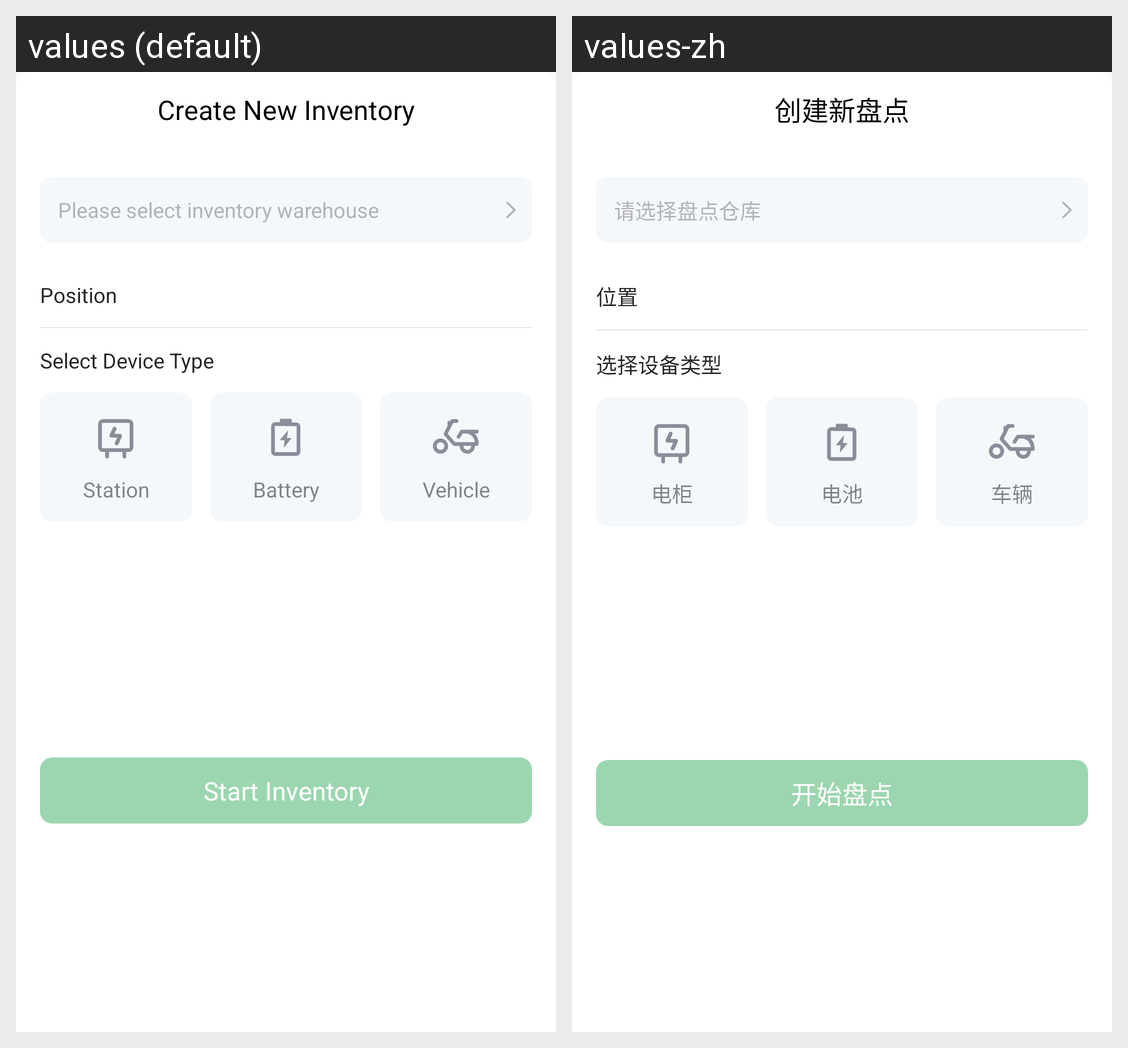

Here is an Android app screen in its default locale and in the app's own translations. Write out the translated-string differences for the strings that appear on this screen.
Android screen res/layout/dialog_create_inventory.xml rendered under 2 locales, left to right: values (default), values-zh. Device: Nexus 5 (rendered at 1080×1920; each locale shown at half size, 540×960, under a caption strip naming it); theme Theme.Ops.
Strings drawn on this screen, with the default value and each locale's value (text and hints the layout hard-codes, and strings that could not be matched under every locale, appear in the picture but are not listed):

inventory_create_new_inventory
  values: Create New Inventory
  values-zh: 创建新盘点

inventory_select_inventory
  values: Please select inventory warehouse
  values-zh: 请选择盘点仓库

inventory_position
  values: Position
  values-zh: 位置

inventory_select_device_type
  values: Select Device Type
  values-zh: 选择设备类型

inventory_station
  values: Station
  values-zh: 电柜

inventory_battery
  values: Battery
  values-zh: 电池

inventory_vehicle
  values: Vehicle
  values-zh: 车辆

inventory_start_inventory
  values: Start Inventory
  values-zh: 开始盘点
